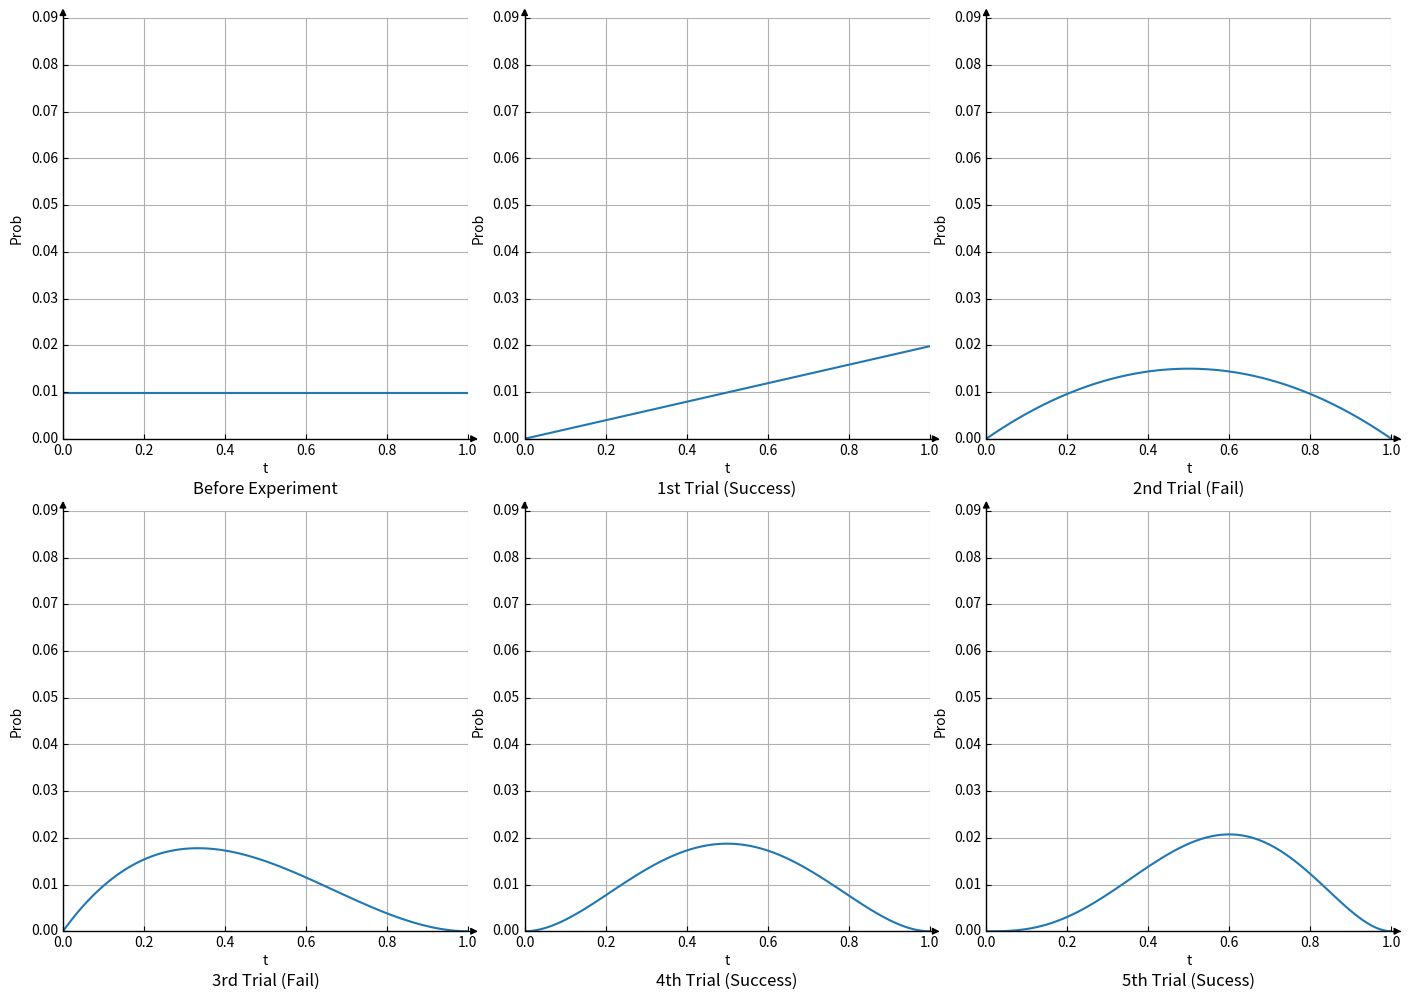

This figure's Python source: (Note: this script raises an exception after producing the figure.)
import numpy as np
import matplotlib.pyplot as plt
from mpl_toolkits.axisartist.axislines import SubplotZero

# 事前分布を求める
def Prior_dist():
	return np.full(101, 1/101)

# p(a|t)を求める
def P_a_t(a, Finish_rate):
	if a == "完走":
		return Finish_rate
	elif a == "失敗":
		return np.ones(101) - Finish_rate

# 事後分布を求める
def Posterior_dist(P_a_t, Prior_dist):
	return  P_a_t * Prior_dist / sum(P_a_t * Prior_dist)

# 離散化したt
t = []
for i in range(0, 101, 1):
	t.append(i / 100)

# 改良前での5回の試行
Before_Trial = ["完走", "失敗", "失敗", "完走", "完走"]
# 改良後での5回の試行
After_Trial = ["完走", "完走", "完走", "完走", "完走"]

Posterior_dist_list = []
prior_dist = Prior_dist() # 事前分布
Posterior_dist_list.append(prior_dist) #プロットするために記録

# 試行ごとに計算
for trial in Before_Trial:
	p_a_t = P_a_t(trial, t) # P(a|t)を計算
	posterior_dist = Posterior_dist(p_a_t, prior_dist) # 事前分布とP(a|t)から事後分布を計算
	prior_dist = posterior_dist # i回目までの試行を反映したP(t|a_1:t)を事前分布とみなす
	Posterior_dist_list.append(posterior_dist) # プロット用に記録

# 試行ごとのtの分布をプロット
ax = [0]*6
x = t
Title_list = ["Before Experiment", "1st Trial (Success)", "2nd Trial (Fail)", "3rd Trial (Fail)", "4th Trial (Success)", "5th Trial (Sucess)"]

fig = plt.figure(figsize=(14, 10))

for i in range(6):
	y = Posterior_dist_list[i]
	ax[i] = SubplotZero(fig, 2, 3, i+1)
	fig.add_subplot(ax[i])
	for direction in ["right", "top"]:
		ax[i].axis[direction].set_visible(False)
	for direction in ["left",  "bottom"]:
		ax[i].axis[direction].set_axisline_style("-|>")
	ax[i].plot(t, y)
	plt.grid()
	ax[i].set_xlabel('t')
	ax[i].set_ylabel('Prob')
	ax[i].set_title(Title_list[i], y = -0.15)
	ax[i].set_xlim(0, 1)
	ax[i].set_ylim(0, 0.09)

fig.tight_layout()
fig.savefig("../image/02_Before_Trial.png", bbox_inches="tight")


# 改良後
Posterior_dist_list = []
prior_dist = Prior_dist() # 事前分布
Posterior_dist_list.append(prior_dist) #プロットするために記録

# 試行ごとに計算
for trial in After_Trial:
	p_a_t = P_a_t(trial, t) # P(a|t)を計算
	posterior_dist = Posterior_dist(p_a_t, prior_dist) # 事前分布とP(a|t)から事後分布を計算
	prior_dist = posterior_dist # i回目までの試行を反映したP(t|a_1:t)を事前分布とみなす
	Posterior_dist_list.append(posterior_dist) # プロット用に記録

ax = [0]*6

for i in range(6):
	y = Posterior_dist_list[i]
	ax[i] = SubplotZero(fig, 2, 3, i+1)
	fig.add_subplot(ax[i])
	for direction in ["right", "top"]:
		ax[i].axis[direction].set_visible(False)
	for direction in ["left",  "bottom"]:
		ax[i].axis[direction].set_axisline_style("-|>")
	ax[i].plot(t, y)
	plt.grid()
	ax[i].set_xlabel('t')
	ax[i].set_ylabel('Prob')
	ax[i].set_title(Title_list[i], y = -0.15)
	ax[i].set_xlim(0, 1)
	ax[i].set_ylim(0, 0.09)

fig.tight_layout()
fig.savefig("../image/02_After_Trial.png", bbox_inches="tight")
